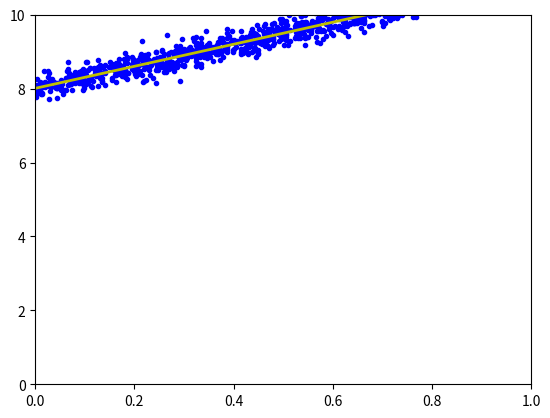

This chart was generated by the following Python code:
# To support both python 2 and python 3
from __future__ import division, print_function, unicode_literals
import numpy as np 
import matplotlib
import matplotlib.pyplot as plt
np.random.seed(2)
X = np.random.rand(1000, 1)
y = 8 + 3 * X + .2*np.random.randn(1000, 1) # noise added

# Building Xbar 
one = np.ones((X.shape[0],1))
Xbar = np.concatenate((one, X), axis = 1)

A = np.dot(Xbar.T, Xbar)
b = np.dot(Xbar.T, y)
w_lr = np.dot(np.linalg.pinv(A), b)
print('Solution found by formula: w = ',w_lr.T)

# Display result
w = w_lr
w_0 = w[0][0]
w_1 = w[1][0]
x0 = np.linspace(0, 1, 2, endpoint=True)
y0 = w_0 + w_1*x0

# Draw the fitting line 
plt.plot(X.T, y.T, 'b.')     # data 
plt.plot(x0, y0, 'y', linewidth = 2)   # the fitting line
plt.axis([0, 1, 0, 10])
plt.show()